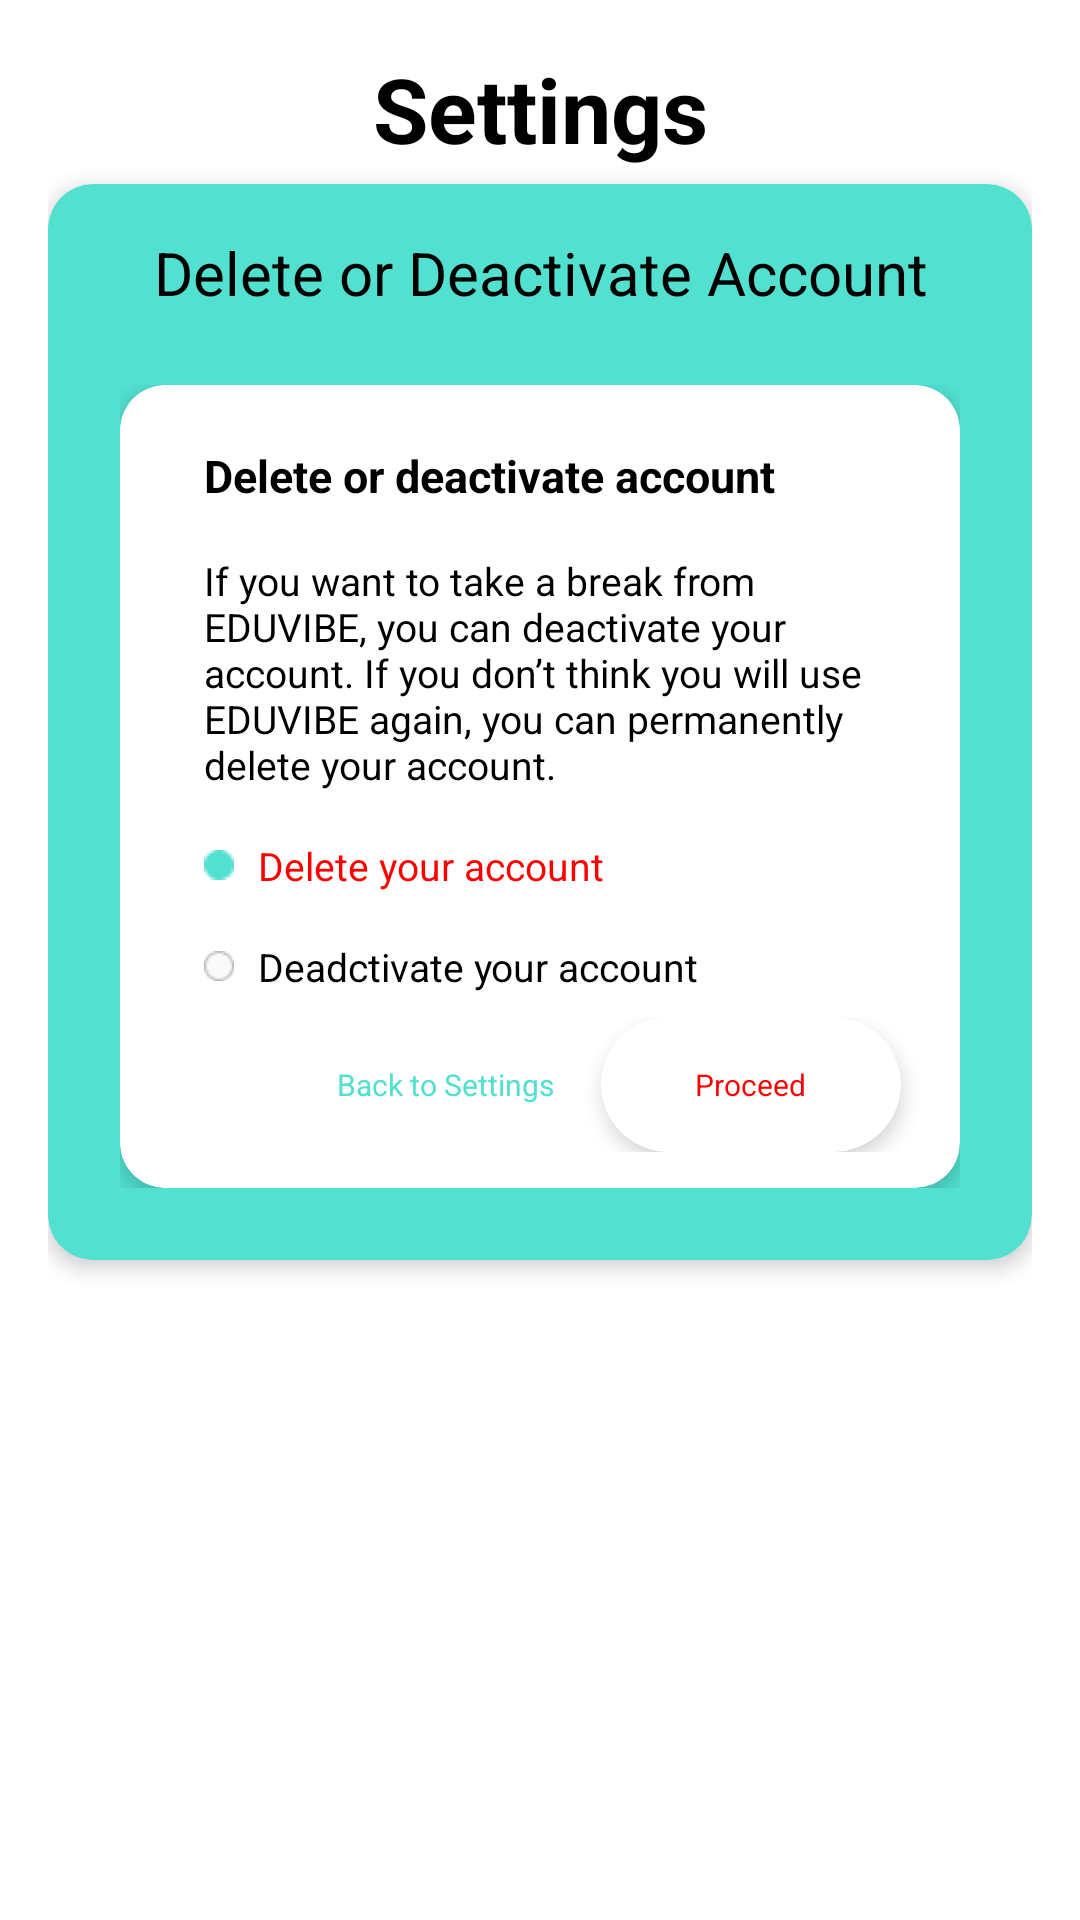

Produce the Android XML layout that renders to this screen, including the resource entries it uses.
<!-- AndroidManifest.xml: application theme Theme.FinalApp -->
<!-- res/layout/delete_deactivate.xml -->
<?xml version="1.0" encoding="utf-8"?>
<LinearLayout xmlns:android="http://schemas.android.com/apk/res/android"
    xmlns:app="http://schemas.android.com/apk/res-auto"
    android:layout_width="match_parent"
    android:layout_height="match_parent"
    android:orientation="vertical"
    android:background="#FFFFFF"
    android:padding="16dp">

    
    <TextView
        android:layout_width="match_parent"
        android:layout_height="wrap_content"
        android:text="Settings"
        android:textSize="30dp"
        android:textStyle="bold"
        android:textColor="#000000"
        android:gravity="center"
        android:layout_marginBottom="5dp" />

    
    <androidx.cardview.widget.CardView
        android:layout_width="match_parent"
        android:layout_height="wrap_content"
        android:layout_marginBottom="8dp"
        app:cardCornerRadius="15dp"
        app:cardElevation="4dp"
        app:cardBackgroundColor="#52E0D1">

        <LinearLayout
            android:layout_width="match_parent"
            android:layout_height="wrap_content"
            android:orientation="vertical"
            android:padding="8dp">

            
            <LinearLayout
                android:layout_width="match_parent"
                android:layout_height="wrap_content"
                android:orientation="horizontal"
                android:clickable="true"
                android:focusable="true"
                android:padding="8dp">
                <TextView
                    android:layout_width="0dp"
                    android:layout_height="wrap_content"
                    android:layout_weight="1"
                    android:text="Delete or Deactivate Account"
                    android:gravity="top|center"
                    android:textSize="20sp"
                    android:textColor="#000000" />
            </LinearLayout>

            
            <LinearLayout
                android:layout_width="match_parent"
                android:layout_height="wrap_content"
                android:orientation="horizontal"
                android:clickable="true"
                android:focusable="true"
                android:layout_margin="8dp">

                <LinearLayout
                    android:layout_width="match_parent"
                    android:layout_height="wrap_content"
                    android:orientation="horizontal"
                    android:clickable="true"
                    android:focusable="true"
                    android:layout_margin="8dp">
                    <androidx.cardview.widget.CardView
                        android:layout_width="match_parent"
                        android:layout_height="wrap_content"
                        app:cardCornerRadius="15dp"
                        app:cardElevation="4dp"
                        app:cardBackgroundColor="#FFFFFF">
                        <LinearLayout
                            android:layout_width="match_parent"
                            android:layout_height="wrap_content"
                            android:orientation="vertical"
                            android:padding="12dp">
                            <LinearLayout
                                android:layout_width="match_parent"
                                android:layout_height="wrap_content"
                                android:orientation="horizontal"
                                android:clickable="true"
                                android:focusable="true"
                                android:layout_margin="8dp">

                                <TextView
                                    android:layout_width="match_parent"
                                    android:layout_height="wrap_content"
                                    android:layout_marginLeft="8dp"
                                    android:layout_weight="1"
                                    android:text="Delete or deactivate account"
                                    android:textSize="15sp"
                                    android:textColor="#000000"
                                    android:textStyle="bold"/>
                            </LinearLayout>

                            <LinearLayout
                                android:layout_width="match_parent"
                                android:layout_height="wrap_content"
                                android:orientation="horizontal"
                                android:clickable="true"
                                android:focusable="true"
                                android:layout_margin="8dp">

                                <TextView
                                    android:layout_width="match_parent"
                                    android:layout_height="wrap_content"
                                    android:layout_marginLeft="8dp"
                                    android:layout_weight="1"
                                    android:text="If you want to take a break from EDUVIBE, you can deactivate your account. If you don’t think you will use EDUVIBE again, you can permanently delete your account."
                                    android:textSize="13sp"
                                    android:textColor="#000000" />

                            </LinearLayout>
                            <LinearLayout
                                android:layout_width="match_parent"
                                android:layout_height="wrap_content"
                                android:orientation="horizontal"
                                android:clickable="true"
                                android:focusable="true"
                                android:layout_margin="8dp">
                                <ImageView
                                    android:layout_width="10dp"
                                    android:layout_height="10dp"
                                    android:layout_gravity="center"
                                    android:layout_marginLeft="8dp"
                                    android:src="@drawable/ic_state_active" />
                                <TextView
                                    android:layout_width="0dp"
                                    android:layout_height="wrap_content"
                                    android:layout_weight="1"
                                    android:layout_marginHorizontal="8dp"
                                    android:text="Delete your account"
                                    android:textSize="13sp"
                                    android:textColor="#FF0000"
                                    android:layout_gravity="center_horizontal"/>



                            </LinearLayout>

                            <LinearLayout
                                android:layout_width="match_parent"
                                android:layout_height="wrap_content"
                                android:orientation="horizontal"
                                android:clickable="true"
                                android:focusable="true"
                                android:layout_margin="8dp">
                                <ImageView
                                    android:layout_width="10dp"
                                    android:layout_height="10dp"
                                    android:layout_gravity="center"
                                    android:layout_marginLeft="8dp"
                                    android:src="@drawable/ic_state_inactive" />
                                <TextView
                                    android:layout_width="0dp"
                                    android:layout_height="wrap_content"
                                    android:layout_weight="1"
                                    android:layout_marginHorizontal="8dp"
                                    android:text="Deadctivate your account"
                                    android:textSize="13sp"
                                    android:textColor="#000000"
                                    android:layout_gravity="center_horizontal"/>

                            </LinearLayout>

                            <LinearLayout
                                android:layout_width="wrap_content"
                                android:layout_height="wrap_content"
                                android:layout_gravity="right|center_horizontal">
                                    <TextView
                                        android:layout_width="wrap_content"
                                        android:layout_height="wrap_content"
                                        android:padding="8dp"
                                        android:layout_weight="1"
                                        android:text="Back to Settings"
                                        android:textSize="10sp"
                                        android:textColor="#52E0D1"
                                        android:gravity="center"
                                        android:layout_gravity="center"/>

                                <androidx.cardview.widget.CardView
                                    android:layout_width="100dp"
                                    android:layout_height="45dp"
                                    android:layout_marginHorizontal="7.5dp"
                                    app:cardCornerRadius="30dp"
                                    app:cardElevation="4dp"
                                    app:cardBackgroundColor="#FFFFFF">
                                    <TextView
                                        android:layout_width="wrap_content"
                                        android:layout_height="wrap_content"
                                        android:padding="8dp"
                                        android:layout_weight="1"
                                        android:text="Proceed"
                                        android:textSize="10sp"
                                        android:textColor="#FF0000"
                                        android:gravity="center"
                                        android:layout_gravity="center"/>
                                </androidx.cardview.widget.CardView>

                            </LinearLayout>

                        </LinearLayout>


                    </androidx.cardview.widget.CardView>
                </LinearLayout>



            </LinearLayout>
        </LinearLayout>
    </androidx.cardview.widget.CardView>

    

    
</LinearLayout>
<!-- resources referenced by this layout -->
<resources>
  <!-- drawable ic_state_active: png bitmap (drawable, 260 bytes) -->
  <!-- drawable ic_state_inactive: png bitmap (drawable, 418 bytes) -->
  <style name="Theme.FinalApp" parent="Base.Theme.FinalApp" />
  <style name="Base.Theme.FinalApp" parent="Theme.Material3.DayNight.NoActionBar">
          
          
      </style>
</resources>
